Run: headless pygame with SDL's dummy video driver; simulated clock (each Clock.tick advances the game by its frame time, no real sleeping); random seed 0; keys injected as events and as key.get_pressed() state; no mouse input.
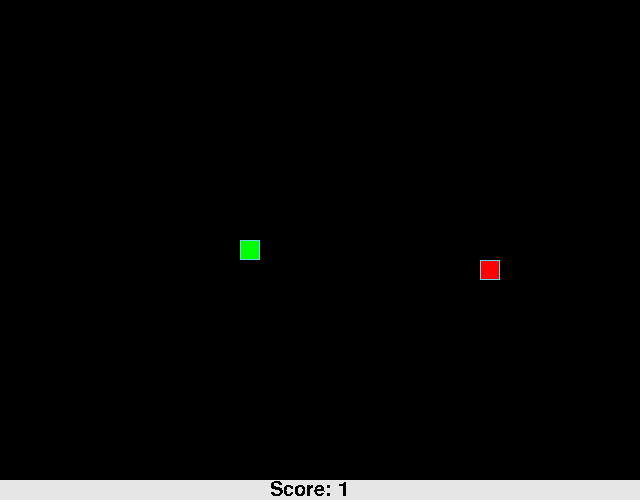
Frame 1 of 4 · flips 1–60 · no input
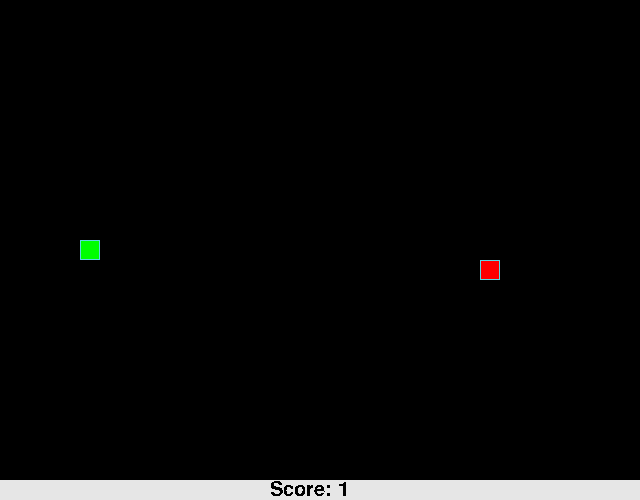
Frame 2 of 4 · flips 61–180 · tapped SPACE, RETURN · held RIGHT (→), D
Frame 3 of 4 · flips 181–300 · held DOWN (↓), S · screen unchanged from frame 2, image omitted
Frame 4 of 4 · flips 301–420 · held LEFT (←), A, UP (↑), W · screen unchanged from frame 3, image omitted

The pygame program that drew these frames:

from random import randrange

import pygame

SCREEN_WIDTH, SCREEN_HEIGHT = 640, 500
GRID_SIZE = 20
GAME_HEIGHT = SCREEN_HEIGHT - GRID_SIZE
# Эти константы не нужны, но без них код не проходит автоматические тесты:
GRID_WIDTH = SCREEN_WIDTH // GRID_SIZE
GRID_HEIGHT = SCREEN_HEIGHT // GRID_SIZE

UP = (0, -1)
DOWN = (0, 1)
LEFT = (-1, 0)
RIGHT = (1, 0)

BOARD_BACKGROUND_COLOR = (0, 0, 0)

BORDER_COLOR = (93, 216, 228)

APPLE_COLOR = (255, 0, 0)

SNAKE_COLOR = (0, 255, 0)

SPEED = 20

screen = pygame.display.set_mode((SCREEN_WIDTH, SCREEN_HEIGHT), 0, 32)

pygame.display.set_caption('Змейка')

clock = pygame.time.Clock()


DIRECTION_KEYS = {
    (pygame.K_s, pygame.K_DOWN, LEFT, RIGHT): DOWN,
    (pygame.K_w, pygame.K_UP, LEFT, RIGHT): UP,
    (pygame.K_a, pygame.K_LEFT, UP, DOWN): LEFT,
    (pygame.K_d, pygame.K_RIGHT, UP, DOWN): RIGHT
}


class GameObject:
    """Базовый класс, от которого наследуются другие игровые объекты."""

    def __init__(self) -> None:
        self.body_color = None
        self.position = ((SCREEN_WIDTH // 2), (GAME_HEIGHT // 2))

    def draw(self):
        """Заготовка метода для отрисовки объекта."""
        rect = (pygame.Rect(self.position, (GRID_SIZE, GRID_SIZE)))
        pygame.draw.rect(screen, self.body_color, rect)
        pygame.draw.rect(screen, BORDER_COLOR, rect, 1)


class Apple(GameObject):
    """Класс, описывающий яблоко и действия с ним."""

    def __init__(self):
        self.body_color = APPLE_COLOR
        self.randomize_position()

    def randomize_position(self, snake_positions=None):
        """Устанавливает случайное положение яблока на игровом поле."""
        while True:
            new_position = (randrange(0, SCREEN_WIDTH, GRID_SIZE),
                            randrange(0, GAME_HEIGHT, GRID_SIZE))
            # Проверяем, не появилось ли яблоко в змее:
            if not snake_positions or (new_position not in snake_positions):
                self.position = new_position
                break


class Snake(GameObject):
    """Класс, описывающий змейку и её поведение."""

    def __init__(self):
        super().__init__()
        self.reset()
        self.body_color = SNAKE_COLOR

    def draw(self):
        """Отрисовывает змейку."""
        # Отрисовка головы змейки
        head_rect = pygame.Rect(self.positions[0], (GRID_SIZE, GRID_SIZE))
        pygame.draw.rect(screen, self.body_color, head_rect)
        pygame.draw.rect(screen, BORDER_COLOR, head_rect, 1)

        # Затирание последнего сегмента
        if self.last != self.positions[0]:
            last_rect = pygame.Rect(self.last, (GRID_SIZE, GRID_SIZE))
            pygame.draw.rect(screen, BOARD_BACKGROUND_COLOR, last_rect)

    @property
    def get_head_position(self):
        """Возвращает позицию головы змейки."""
        return self.positions[0]

    def move(self, apple):
        """
        Обновляет позицию змейки (добовляет новую голову в начало списка
        и удаляет последний элемент - хвост).
        """
        self.positions.insert(
            0,
            ((self.get_head_position[0] + self.direction[0] * 20)
             % SCREEN_WIDTH,
             (self.get_head_position[1] + self.direction[1] * 20)
             % GAME_HEIGHT)
        )

        # Если яблоко не съедено:
        if self.get_head_position != apple.position:
            # Удаляем сегмент из змейки
            # И сохраняем координаты для закраски в draw():
            self.last = self.positions.pop(-1)
        # Если яблоко съедено:
        else:
            self.length += 1
            apple.randomize_position(self.positions)

    def reset(self):
        """Сбрасывает змейку в начальное состояние."""
        # Затираем змейку:
        background_rect = pygame.Rect((0, 0), (SCREEN_WIDTH, GAME_HEIGHT))
        pygame.draw.rect(screen, BOARD_BACKGROUND_COLOR, background_rect)
        # Обнуляем змейку:
        self.length = 1
        self.positions = [self.position]
        self.direction = RIGHT

    def update_direction(self, new_direction):
        """Метод обновления направления после нажатия на кнопку."""
        self.direction = new_direction


def handle_keys(game_object: Snake):
    """Обрабатывает действия пользователя."""
    for event in pygame.event.get():
        if (event.type == pygame.QUIT
           or event.type == pygame.KEYDOWN and event.key == pygame.K_ESCAPE):
            pygame.quit()
            raise SystemExit
        elif event.type == pygame.KEYDOWN:
            for keys in DIRECTION_KEYS:
                if event.key in keys and game_object.direction in keys:
                    game_object.update_direction(DIRECTION_KEYS[keys])


def main():
    """Основной игровой цикл."""
    # Инициализация PyGame:
    pygame.init()
    font = pygame.font.SysFont('Comic Sams MS', 30)
    apple = Apple()
    snake = Snake()
    # Блок для вывода счёта:
    score_background = pygame.Rect((0, GAME_HEIGHT),
                                   (SCREEN_WIDTH, SCREEN_HEIGHT))

    while True:
        handle_keys(snake)
        clock.tick(SPEED)
        # Если змейка съела яблоко, метод move не обновляет позицию
        # Последнего сегмента, из-за чего эта позиция не передаётся в draw,
        # draw его не закрашивает и змейка увеличивается на 1 сегмент.
        snake.move(apple)
        # Проверяем, не столкнулась ли змейка с собой:
        if snake.positions.count(snake.get_head_position) > 1:
            clock.tick(0.5)
            snake.reset()
        apple.draw()
        snake.draw()
        # Обновление счёта:
        score = font.render(f'Score: {snake.length}', False, (0, 0, 0))
        pygame.draw.rect(screen, (230, 230, 230), score_background)
        screen.blit(score, (SCREEN_WIDTH / 2 - 50, GAME_HEIGHT))
        pygame.display.update()


if __name__ == '__main__':
    main()
